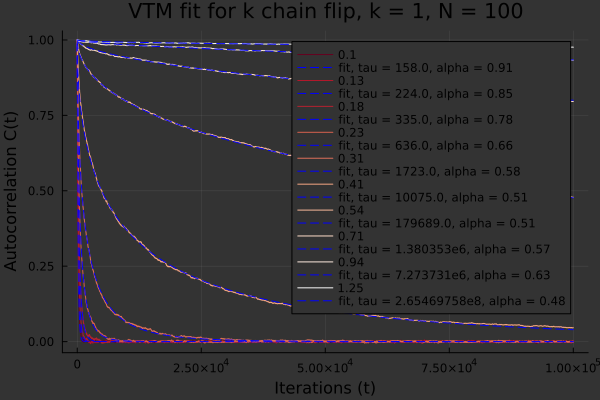

Values plotted in this chart, from the file beside it:
157.61943432308013, 223.9053326651042, 335.3692306144202, 636.3623099042834, 1723.0371503461681, 10074.5616254013, 179688.88449918918, 1.3803530619548627e6, 7.273730593984207e6, 2.6546975775693324e8
0.9143, 0.849, 0.7764, 0.6603, 0.5765, 0.5109, 0.5112, 0.5721, 0.6262, 0.4838
0.1, 0.1324, 0.1753, 0.2321, 0.3073, 0.4068, 0.5386, 0.7131, 0.9441, 1.25
